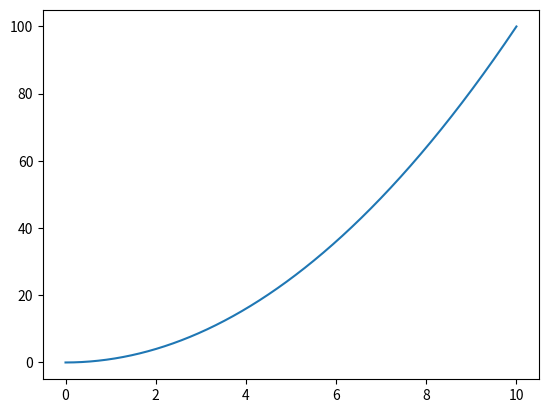

The matplotlib source for this figure: (Note: this script raises an exception after producing the figure.)
# -*- coding: utf-8 -*-
"""
Created on Wed Sep 18 10:06:21 2019

@author: thevexis

Integration
"""


import matplotlib.pyplot as plt
import math as math
import numpy as np
import scipy.integrate as integrate1

start = 0
stop = 10 
h = 0.001

x_array = np.arange(start, stop, h)

function_x = x_array**2

plt.plot(x_array, function_x)
plt.show()


def integrate(f, h):
    summation = 0 
    i = 0
    while i < len(f)-1:
        summation += (f[i])*h
        i += 1
    return summation

done = integrate(function_x,h)
compare = integrate1.quad(function_x,0,10)

        
    